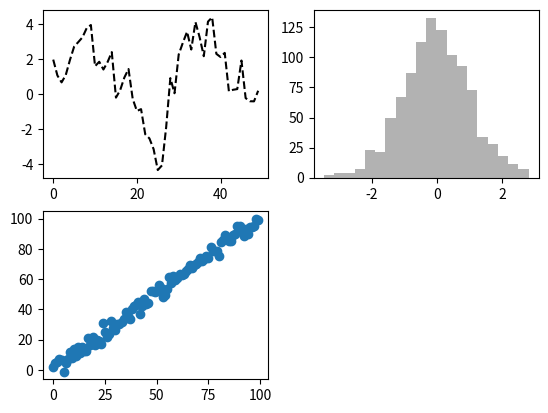

Recreate this plot in Python.
import matplotlib.pyplot as plt
import numpy as np
from numpy.random import randn



def ex1():
    #plt.plot([1,2,3,4],[10,20,30,40])
    plt.plot([10,20,30,40])
    plt.show()

def ex2():
    fig = plt.figure()
    sp1 = fig.add_subplot(2,1,1)
    sp1.plot([1,2,3,4],[10,20,30,40])

    sp2 = fig.add_subplot(2,1,2)
    sp2.plot([1,2,3,4],[100,200,300,400])

    plt.show()

def ex3():
    fig = plt.figure()


    sp1 = fig.add_subplot(2, 2, 1)
    #print(randn(1000).cumsum())
    sp1.plot(randn(50).cumsum(), 'k--')


    sp2 = fig.add_subplot(2,2,2)
    sp2.hist(randn(1000),bins=20, color='k',alpha=0.3)

    sp3 = fig.add_subplot(2,2,3)
    sp3.scatter(np.arange(100), np.arange(100) +3 * randn(100))


    plt.show()

def ex4():
    fig, subplot = plt.subplots(1,1)
    subplot.plot([10,20,30,40])
    plt.show()





if __name__ == '__main__':
    #ex1()
    #ex2()
    ex3()
    #ex4()